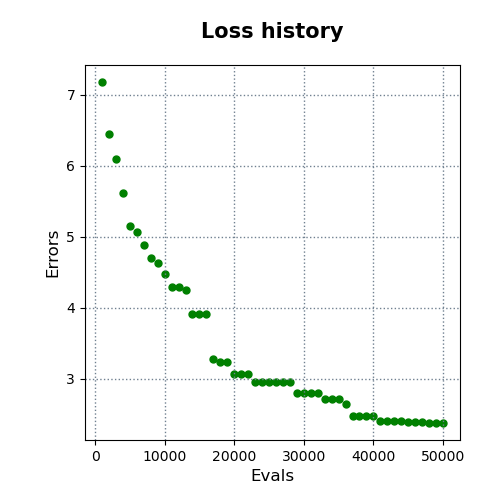

The file beside this chart, header and first rows:
evals, errors
1000, 7.176
2000, 6.446
3000, 6.094
4000, 5.613
5000, 5.158
6000, 5.072
7000, 4.89
8000, 4.694
9000, 4.628
10000, 4.474
11000, 4.292
12000, 4.292
13000, 4.244
14000, 3.917
15000, 3.917
16000, 3.917
17000, 3.284
18000, 3.24
19000, 3.24
20000, 3.07
21000, 3.07
22000, 3.07
23000, 2.959
24000, 2.959
25000, 2.959
26000, 2.959
27000, 2.959
28000, 2.959
29000, 2.804
30000, 2.804
31000, 2.804
32000, 2.804
33000, 2.723
34000, 2.723
35000, 2.723
36000, 2.653
37000, 2.483
38000, 2.483
39000, 2.483
40000, 2.483
41000, 2.411
42000, 2.411
43000, 2.411
44000, 2.411
45000, 2.398
46000, 2.398
47000, 2.398
48000, 2.38
49000, 2.38
50000, 2.38
